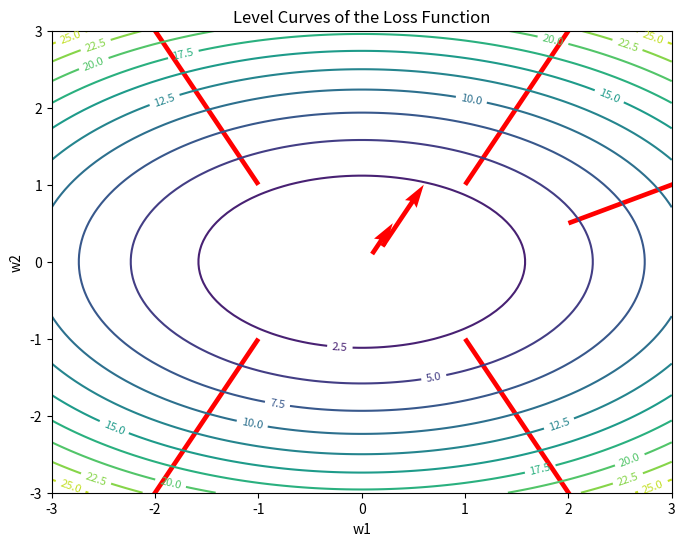
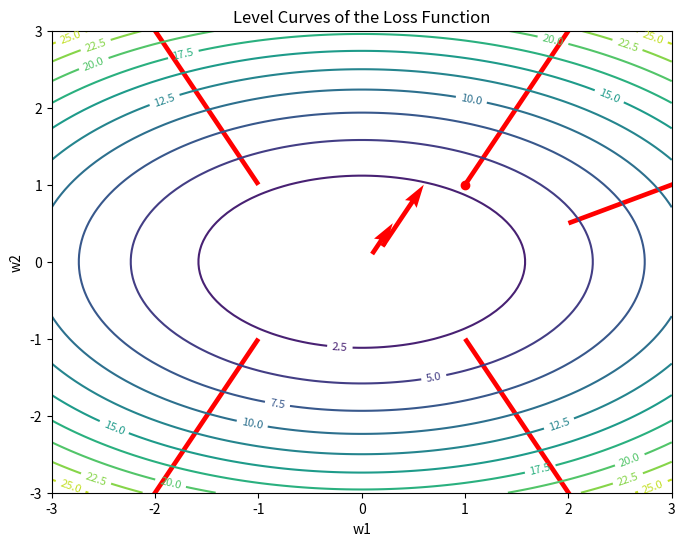

Reproduce these figures in Python, in order.
import numpy as np
import matplotlib.pyplot as plt

# Generate parameter values
w1 = np.linspace(-3, 3, 100)
w2 = np.linspace(-3, 3, 100)

# Create coordinate grids
W1, W2 = np.meshgrid(w1, w2)

# Calculate the loss
L = W1**2 + 2 * W2**2

# print(W1.shape)
# print(W2.shape)
# print(L.shape)

fig, ax = plt.subplots(figsize=(8, 6))

contour = ax.contour(W1, W2, L, levels=10)

ax.clabel(contour, inline=True, fontsize=8)

ax.set_xlabel("w1")
ax.set_ylabel("w2")
ax.set_title("Level Curves of the Loss Function")

# Calculate gradient at (1, 1)
gradient_w1 = 2 * 1
gradient_w2 = 4 * 1

# Plot gradient vector
# ax.quiver(
#     1, 1,
#     gradient_w1, gradient_w2,
#     color="red",
#     angles="xy",
#     scale_units="xy",
#     scale=1
# )

# Define points
points_w1 = np.array([1, -1, 1, -1, 2, 0.1, 0.2])
points_w2 = np.array([1, 1, -1, -1, 0.5, 0.1, 0.2])

# Calculate gradients
gradient_w1 = 2 * points_w1
gradient_w2 = 4 * points_w2

# Plot gradient vectors
ax.quiver(
    points_w1,
    points_w2,
    gradient_w1,
    gradient_w2,
    color="red",
    angles="xy",
    scale_units="xy",
    scale = 1
)


plt.show()

# Mark the point
ax.scatter(1, 1, color="red")

plt.show()   
